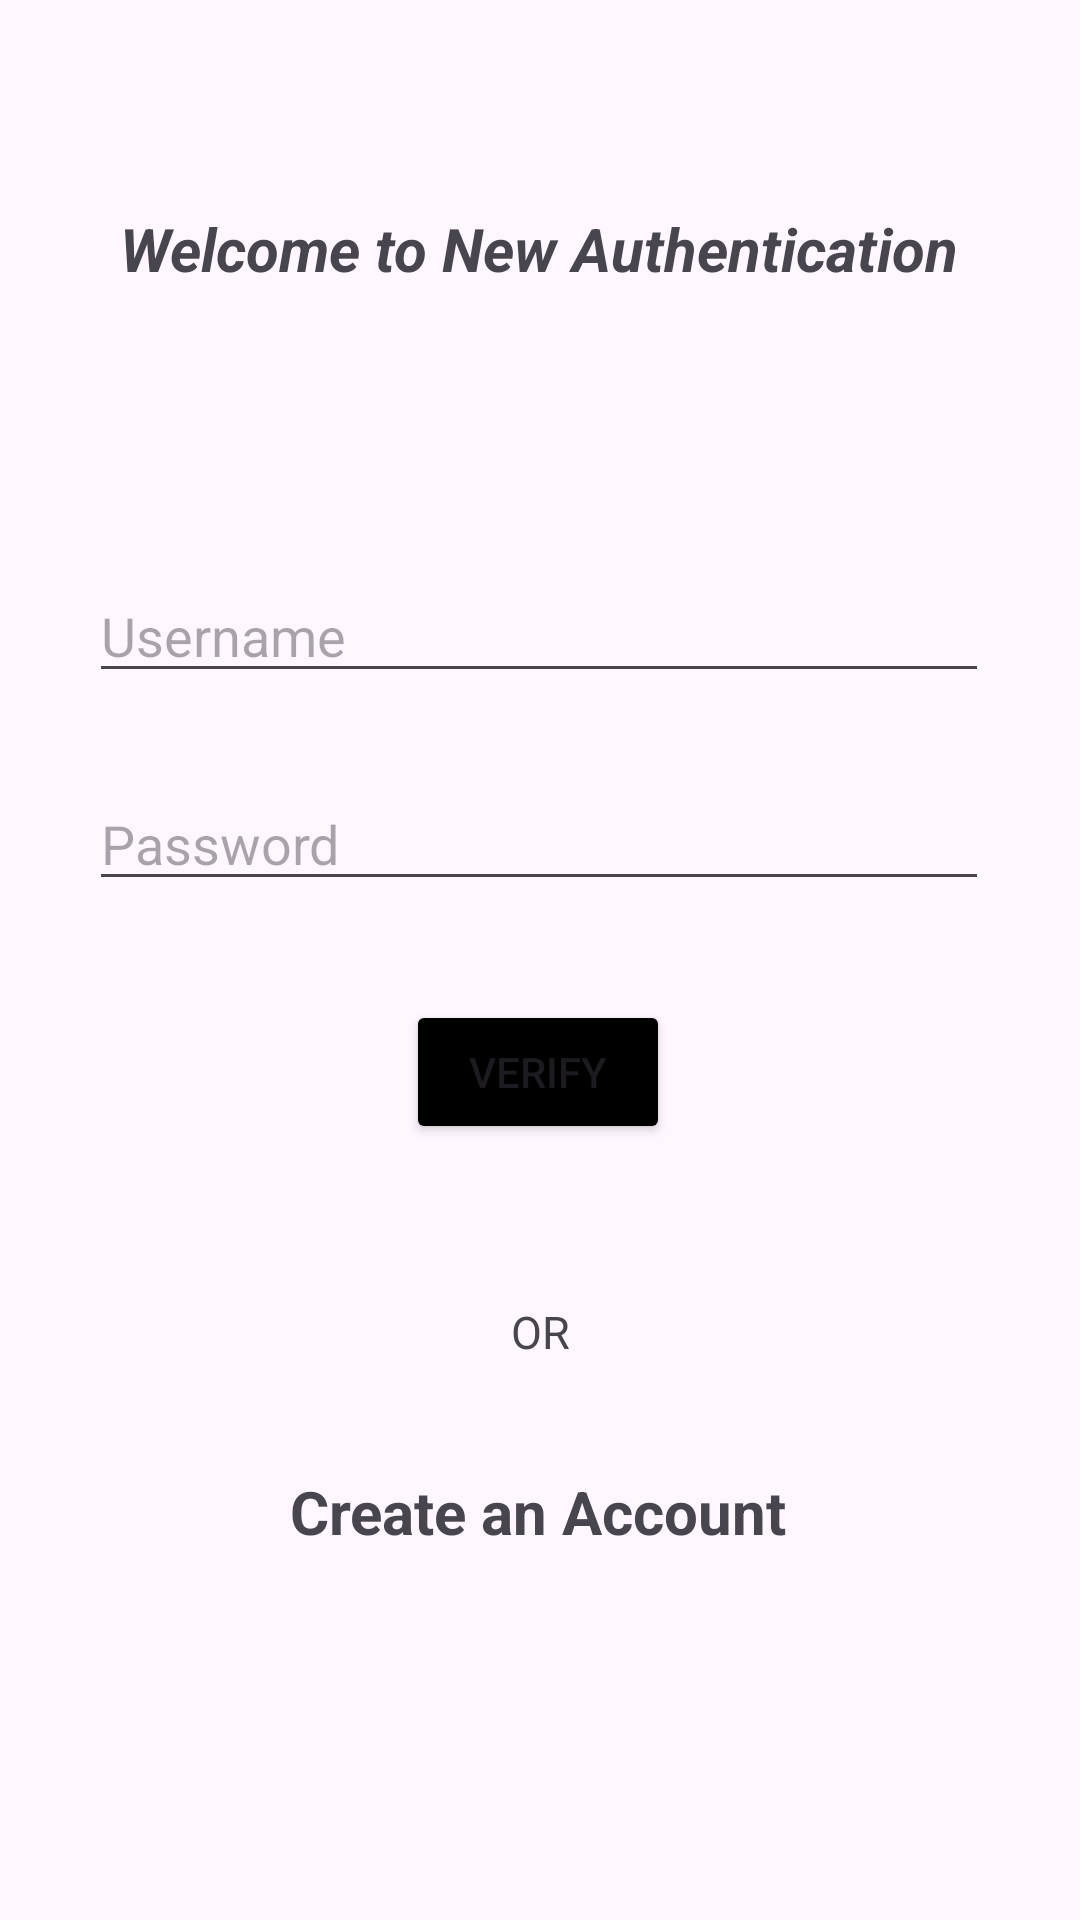

Reconstruct the res/layout file that produces this screen, plus the resources it refers to.
<!-- AndroidManifest.xml: application theme Theme.NewAuthentication -->
<!-- res/layout/activity_main.xml -->
<?xml version="1.0" encoding="utf-8"?>
<androidx.constraintlayout.widget.ConstraintLayout xmlns:android="http://schemas.android.com/apk/res/android"
    xmlns:app="http://schemas.android.com/apk/res-auto"
    xmlns:tools="http://schemas.android.com/tools"
    android:layout_width="match_parent"
    android:layout_height="match_parent"
    tools:context=".MainActivity">

    <TextView
        android:id="@+id/wc"
        android:layout_width="wrap_content"
        android:layout_height="wrap_content"
        android:text="Welcome to New Authentication"
        android:textSize="20sp"
        android:textStyle="bold|italic"
        app:layout_constraintBottom_toBottomOf="parent"
        app:layout_constraintEnd_toEndOf="parent"
        app:layout_constraintHorizontal_bias="0.497"
        app:layout_constraintStart_toStartOf="parent"
        app:layout_constraintTop_toTopOf="parent"
        app:layout_constraintVertical_bias="0.113" />

    <EditText
        android:id="@+id/mailid"
        android:layout_width="300dp"
        android:layout_height="wrap_content"
        android:ems="10"
        android:hint="Username"
        android:inputType="text"
        app:layout_constraintBottom_toBottomOf="parent"
        app:layout_constraintEnd_toEndOf="parent"
        app:layout_constraintHorizontal_bias="0.497"
        app:layout_constraintStart_toStartOf="parent"
        app:layout_constraintTop_toTopOf="parent"
        app:layout_constraintVertical_bias="0.317" />

    <EditText
        android:id="@+id/password"
        android:layout_width="300dp"
        android:layout_height="wrap_content"
        android:layout_marginTop="36dp"
        android:layout_marginBottom="41dp"
        android:ems="10"
        android:hint="Password"
        android:inputType="textPassword"
        app:layout_constraintBottom_toTopOf="@+id/b1"
        app:layout_constraintEnd_toEndOf="@+id/mailid"
        app:layout_constraintHorizontal_bias="0.0"
        app:layout_constraintStart_toStartOf="@+id/mailid"
        app:layout_constraintTop_toBottomOf="@+id/mailid" />

    <Button
        android:id="@+id/b1"
        android:layout_width="wrap_content"
        android:layout_height="wrap_content"
        android:backgroundTint="@color/black"
        android:text="Verify"
        app:layout_constraintBottom_toBottomOf="parent"
        app:layout_constraintEnd_toEndOf="parent"
        app:layout_constraintHorizontal_bias="0.498"
        app:layout_constraintStart_toStartOf="parent"
        app:layout_constraintTop_toTopOf="parent"
        app:layout_constraintVertical_bias="0.563" />

    <TextView
        android:id="@+id/createaccount"
        android:layout_width="wrap_content"
        android:layout_height="wrap_content"
        android:layout_marginTop="109dp"
        android:layout_marginBottom="104dp"
        android:text="Create an Account"
        android:textSize="20sp"
        android:textStyle="bold"
        app:layout_constraintBottom_toBottomOf="parent"
        app:layout_constraintEnd_toEndOf="@+id/b1"
        app:layout_constraintStart_toStartOf="@+id/b1"
        app:layout_constraintTop_toBottomOf="@+id/b1"
        app:layout_constraintVertical_bias="0.0" />

    <TextView
        android:id="@+id/or"
        android:layout_width="wrap_content"
        android:layout_height="wrap_content"
        android:text="OR"
        android:textSize="15sp"
        app:layout_constraintBottom_toBottomOf="parent"
        app:layout_constraintEnd_toEndOf="parent"
        app:layout_constraintStart_toStartOf="parent"
        app:layout_constraintTop_toTopOf="parent"
        app:layout_constraintVertical_bias="0.7" />

</androidx.constraintlayout.widget.ConstraintLayout>
<!-- resources referenced by this layout -->
<resources>
  <style name="Theme.NewAuthentication" parent="Base.Theme.NewAuthentication" />
  <style name="Base.Theme.NewAuthentication" parent="Theme.Material3.DayNight.NoActionBar">
          
          
      </style>
  <!-- not gathered from this repository: default colours our renderer supplied (Android Studio template values) -->
  <color name="black">#FF000000</color>
</resources>
